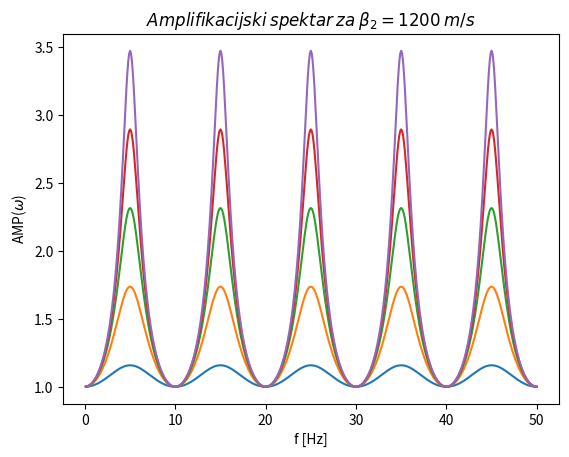

Reproduce this figure in Python.
import matplotlib.pyplot as plt
import numpy as np
import math

# constant values
H1 = 20
beta1 = 400
rho1 = 2.59
rho2 = 3
f = np.linspace(0.1, 50, num=500)

# variations of S-wave velocity in halfspace (layer 2)
beta2 = [400, 600, 800, 1000, 1200]

# amplification spectrum
AMP = []
for b2 in beta2:
    amp = []
    for i in range (0, len(f)):
        omega = 2 * np.pi * f[i]
        k1 = omega / beta1
        S1 = k1 * H1
        alpha1 = (rho1 * beta1) / (rho2 * b2)
        x2 = math.cos(S1)
        y2 = alpha1 * math.sin(S1)
        amp.append((x2**2 + y2**2)**(-0.5))
    AMP.append(amp)

# plots
i = 0
for amp in AMP:
    plt.title("$Amplifikacijski$ $spektar$ $za$ $\\beta_{2} = %i$ $m/s$" %beta2[i])
    plt.xlabel("f [Hz]")
    plt.ylabel("AMP($\omega$)")
    plt.plot(f,np.array(amp))
    plt.show()
    i = i+1